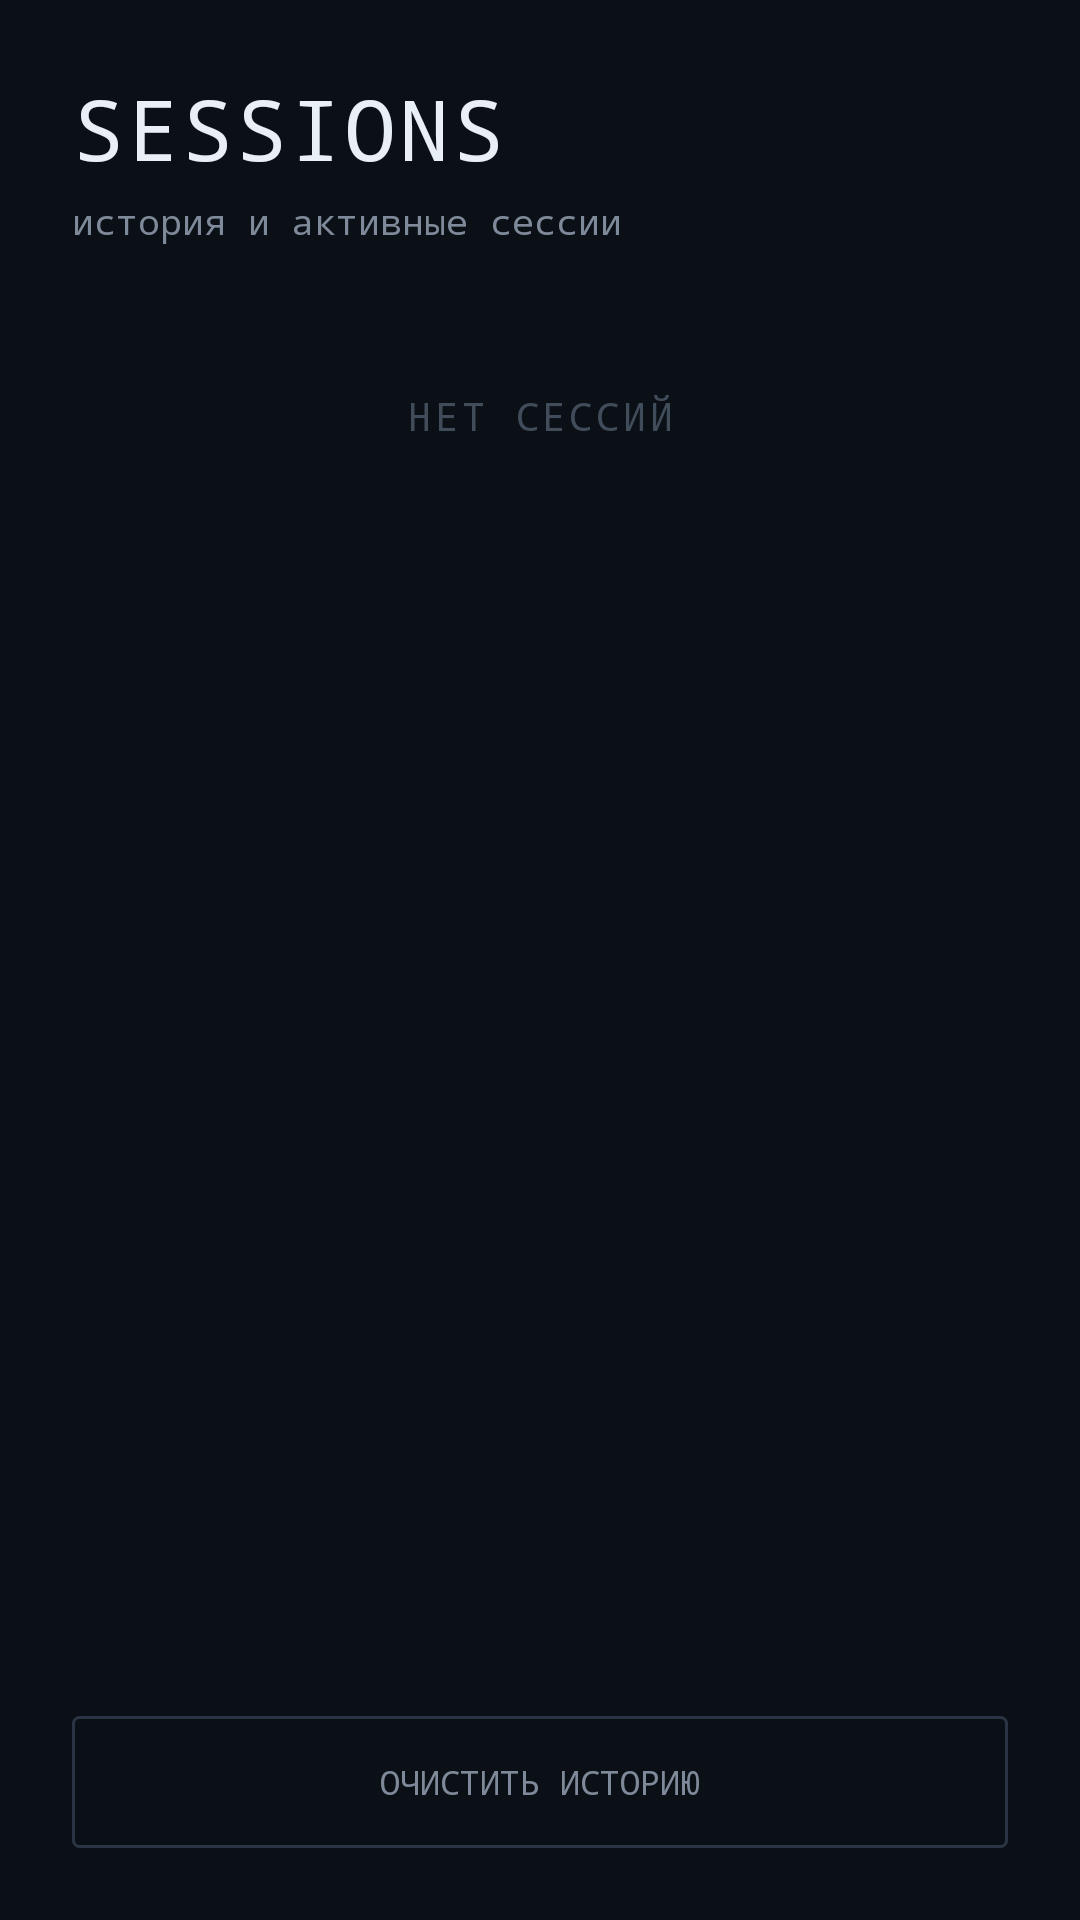

This screen was rendered from an Android layout file. Write that file and the resources it references.
<!-- AndroidManifest.xml: application theme Theme.NexoGen -->
<!-- res/layout/fragment_sessions.xml -->
<?xml version="1.0" encoding="utf-8"?>
<LinearLayout xmlns:android="http://schemas.android.com/apk/res/android"
    android:layout_width="match_parent"
    android:layout_height="match_parent"
    android:orientation="vertical"
    android:background="@color/bg_base"
    android:padding="24dp">

    <TextView
        android:layout_width="wrap_content"
        android:layout_height="wrap_content"
        android:text="SESSIONS"
        android:textColor="@color/text_primary"
        android:textSize="28sp"
        android:fontFamily="monospace"
        android:letterSpacing="0.05"/>

    <TextView
        android:layout_width="wrap_content"
        android:layout_height="wrap_content"
        android:layout_marginTop="4dp"
        android:text="история и активные сессии"
        android:textColor="@color/text_secondary"
        android:textSize="12sp"
        android:fontFamily="monospace"/>

    <TextView
        android:id="@+id/emptyText"
        android:layout_width="match_parent"
        android:layout_height="wrap_content"
        android:layout_marginTop="48dp"
        android:gravity="center"
        android:text="НЕТ СЕССИЙ"
        android:textColor="@color/text_muted"
        android:textSize="13sp"
        android:fontFamily="monospace"
        android:letterSpacing="0.1"/>

    <androidx.recyclerview.widget.RecyclerView
        android:id="@+id/sessionsList"
        android:layout_width="match_parent"
        android:layout_height="0dp"
        android:layout_weight="1"
        android:layout_marginTop="16dp"
        android:clipToPadding="false"/>

    <Button
        android:id="@+id/btnClearHistory"
        android:layout_width="match_parent"
        android:layout_height="44dp"
        android:layout_marginTop="12dp"
        android:background="@drawable/bg_button_ghost"
        android:text="ОЧИСТИТЬ ИСТОРИЮ"
        android:textColor="@color/text_secondary"
        android:textSize="11sp"
        android:fontFamily="monospace"/>

</LinearLayout>
<!-- resources referenced by this layout -->
<resources>
  <color name="bg_base">#0B0F16</color>
  <color name="text_muted">#414C5A</color>
  <color name="text_primary">#E8EFF6</color>
  <color name="text_secondary">#7E8A99</color>
  <!-- drawable bg_button_ghost (drawable) -->
  <?xml version="1.0" encoding="utf-8"?>
  <selector xmlns:android="http://schemas.android.com/apk/res/android">
      <item android:state_pressed="true">
          <shape>
              <solid android:color="@color/bg_hover"/>
              <stroke android:width="1dp" android:color="@color/border_strong"/>
              <corners android:radius="2dp"/>
          </shape>
      </item>
      <item>
          <shape>
              <solid android:color="@android:color/transparent"/>
              <stroke android:width="1dp" android:color="@color/border_strong"/>
              <corners android:radius="2dp"/>
          </shape>
      </item>
  </selector>
  <style name="Theme.NexoGen" parent="Base.Theme.NexoGen" />
  <color name="bg_hover">#1A212C</color>
  <color name="border_strong">#2A3444</color>
  <style name="Base.Theme.NexoGen" parent="Theme.Material3.DayNight.NoActionBar">
          
          
      </style>
</resources>
